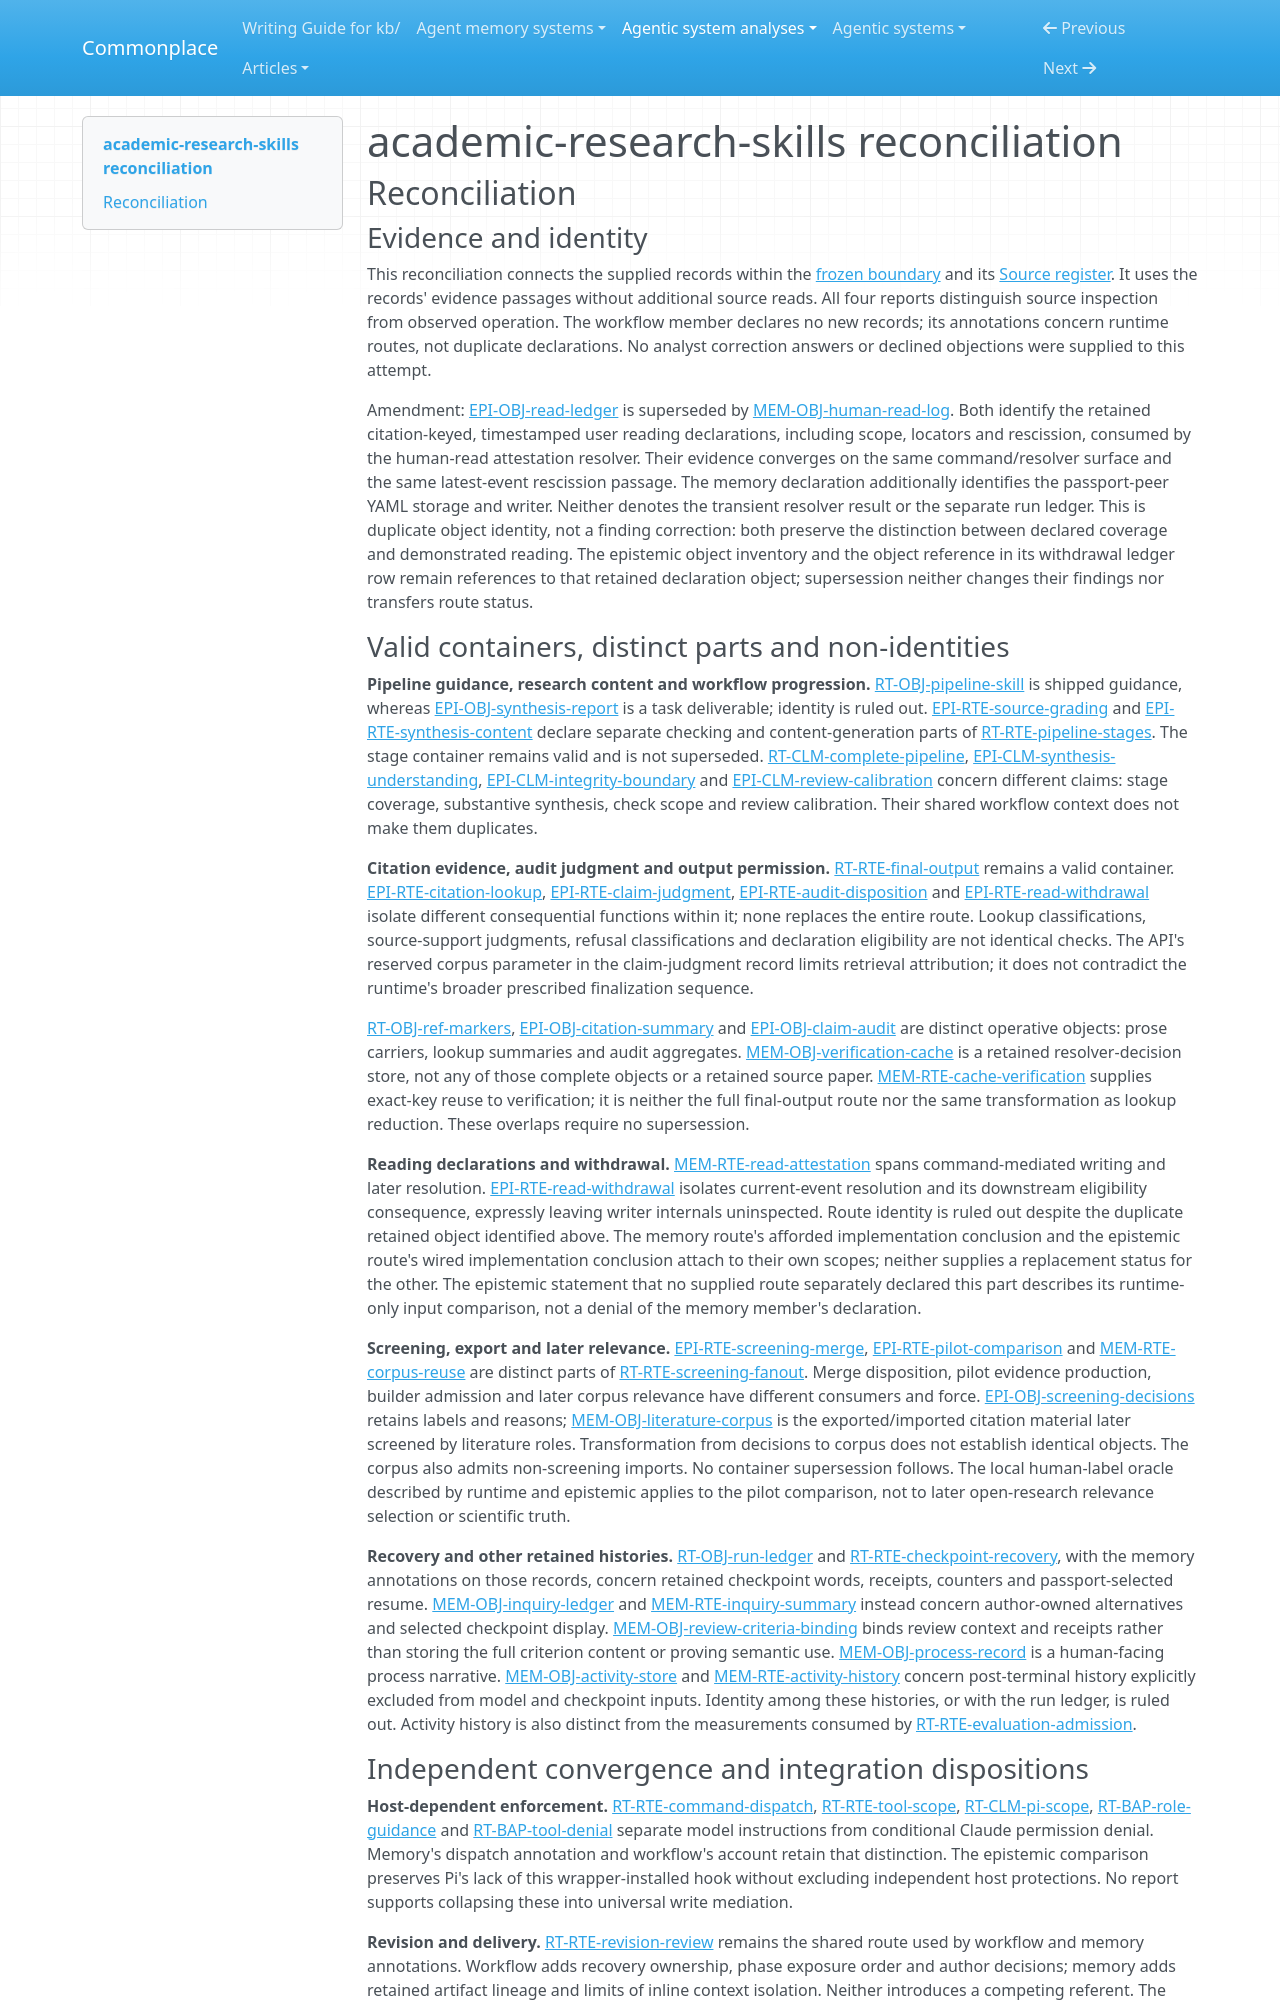

repository: zby/commonplace · page: agentic-system-analyses/retained/imbad0202--academic-research-skills/reconciliation/index.html · generator: mkdocs

---
type: agentic-system-analyses/types/agentic-system-reconciliation-report.md
description: "Reconciliation of academic-research-skills analyst records at frozen revision 060cb3cbffc2ca1bdfb8f7c6d2ffa4883cf09b1a."
run-id: AAS-2026-10-17-academic-research-skills-6fe859d62c16-01
reviewed-boundary: "060cb3cbffc2ca1bdfb8f7c6d2ffa4883cf09b1a"
---

# academic-research-skills reconciliation

## Reconciliation

### Evidence and identity

This reconciliation connects the supplied records within the [frozen boundary](boundary.md#boundary-and-evidence) and its [Source register](boundary.md#source-register). It uses the records' evidence passages without additional source reads. All four reports distinguish source inspection from observed operation. The workflow member declares no new records; its annotations concern runtime routes, not duplicate declarations. No analyst correction answers or declined objections were supplied to this attempt.

Amendment: [EPI-OBJ-read-ledger](epistemic.md#epi-obj-read-ledger) is superseded by [MEM-OBJ-human-read-log](memory.md#mem-obj-human-read-log). Both identify the retained citation-keyed, timestamped user reading declarations, including scope, locators and rescission, consumed by the human-read attestation resolver. Their evidence converges on the same command/resolver surface and the same latest-event rescission passage. The memory declaration additionally identifies the passport-peer YAML storage and writer. Neither denotes the transient resolver result or the separate run ledger. This is duplicate object identity, not a finding correction: both preserve the distinction between declared coverage and demonstrated reading. The epistemic object inventory and the object reference in its withdrawal ledger row remain references to that retained declaration object; supersession neither changes their findings nor transfers route status.

### Valid containers, distinct parts and non-identities

**Pipeline guidance, research content and workflow progression.** [RT-OBJ-pipeline-skill](runtime.md#rt-obj-pipeline-skill) is shipped guidance, whereas [EPI-OBJ-synthesis-report](epistemic.md#epi-obj-synthesis-report) is a task deliverable; identity is ruled out. [EPI-RTE-source-grading](epistemic.md#epi-rte-source-grading) and [EPI-RTE-synthesis-content](epistemic.md#epi-rte-synthesis-content) declare separate checking and content-generation parts of [RT-RTE-pipeline-stages](runtime.md#rt-rte-pipeline-stages). The stage container remains valid and is not superseded. [RT-CLM-complete-pipeline](runtime.md#rt-clm-complete-pipeline), [EPI-CLM-synthesis-understanding](epistemic.md#epi-clm-synthesis-understanding), [EPI-CLM-integrity-boundary](epistemic.md#epi-clm-integrity-boundary) and [EPI-CLM-review-calibration](epistemic.md#epi-clm-review-calibration) concern different claims: stage coverage, substantive synthesis, check scope and review calibration. Their shared workflow context does not make them duplicates.

**Citation evidence, audit judgment and output permission.** [RT-RTE-final-output](runtime.md#rt-rte-final-output) remains a valid container. [EPI-RTE-citation-lookup](epistemic.md#epi-rte-citation-lookup), [EPI-RTE-claim-judgment](epistemic.md#epi-rte-claim-judgment), [EPI-RTE-audit-disposition](epistemic.md#epi-rte-audit-disposition) and [EPI-RTE-read-withdrawal](epistemic.md#epi-rte-read-withdrawal) isolate different consequential functions within it; none replaces the entire route. Lookup classifications, source-support judgments, refusal classifications and declaration eligibility are not identical checks. The API's reserved corpus parameter in the claim-judgment record limits retrieval attribution; it does not contradict the runtime's broader prescribed finalization sequence.

[RT-OBJ-ref-markers](runtime.md#rt-obj-ref-markers), [EPI-OBJ-citation-summary](epistemic.md#epi-obj-citation-summary) and [EPI-OBJ-claim-audit](epistemic.md#epi-obj-claim-audit) are distinct operative objects: prose carriers, lookup summaries and audit aggregates. [MEM-OBJ-verification-cache](memory.md#mem-obj-verification-cache) is a retained resolver-decision store, not any of those complete objects or a retained source paper. [MEM-RTE-cache-verification](memory.md#mem-rte-cache-verification) supplies exact-key reuse to verification; it is neither the full final-output route nor the same transformation as lookup reduction. These overlaps require no supersession.

**Reading declarations and withdrawal.** [MEM-RTE-read-attestation](memory.md#mem-rte-read-attestation) spans command-mediated writing and later resolution. [EPI-RTE-read-withdrawal](epistemic.md#epi-rte-read-withdrawal) isolates current-event resolution and its downstream eligibility consequence, expressly leaving writer internals uninspected. Route identity is ruled out despite the duplicate retained object identified above. The memory route's afforded implementation conclusion and the epistemic route's wired implementation conclusion attach to their own scopes; neither supplies a replacement status for the other. The epistemic statement that no supplied route separately declared this part describes its runtime-only input comparison, not a denial of the memory member's declaration.

**Screening, export and later relevance.** [EPI-RTE-screening-merge](epistemic.md#epi-rte-screening-merge), [EPI-RTE-pilot-comparison](epistemic.md#epi-rte-pilot-comparison) and [MEM-RTE-corpus-reuse](memory.md#mem-rte-corpus-reuse) are distinct parts of [RT-RTE-screening-fanout](runtime.md#rt-rte-screening-fanout). Merge disposition, pilot evidence production, builder admission and later corpus relevance have different consumers and force. [EPI-OBJ-screening-decisions](epistemic.md#epi-obj-screening-decisions) retains labels and reasons; [MEM-OBJ-literature-corpus](memory.md#mem-obj-literature-corpus) is the exported/imported citation material later screened by literature roles. Transformation from decisions to corpus does not establish identical objects. The corpus also admits non-screening imports. No container supersession follows. The local human-label oracle described by runtime and epistemic applies to the pilot comparison, not to later open-research relevance selection or scientific truth.

**Recovery and other retained histories.** [RT-OBJ-run-ledger](runtime.md#rt-obj-run-ledger) and [RT-RTE-checkpoint-recovery](runtime.md#rt-rte-checkpoint-recovery), with the memory annotations on those records, concern retained checkpoint words, receipts, counters and passport-selected resume. [MEM-OBJ-inquiry-ledger](memory.md#mem-obj-inquiry-ledger) and [MEM-RTE-inquiry-summary](memory.md#mem-rte-inquiry-summary) instead concern author-owned alternatives and selected checkpoint display. [MEM-OBJ-review-criteria-binding](memory.md#mem-obj-review-criteria-binding) binds review context and receipts rather than storing the full criterion content or proving semantic use. [MEM-OBJ-process-record](memory.md#mem-obj-process-record) is a human-facing process narrative. [MEM-OBJ-activity-store](memory.md#mem-obj-activity-store) and [MEM-RTE-activity-history](memory.md#mem-rte-activity-history) concern post-terminal history explicitly excluded from model and checkpoint inputs. Identity among these histories, or with the run ledger, is ruled out. Activity history is also distinct from the measurements consumed by [RT-RTE-evaluation-admission](runtime.md#rt-rte-evaluation-admission).
